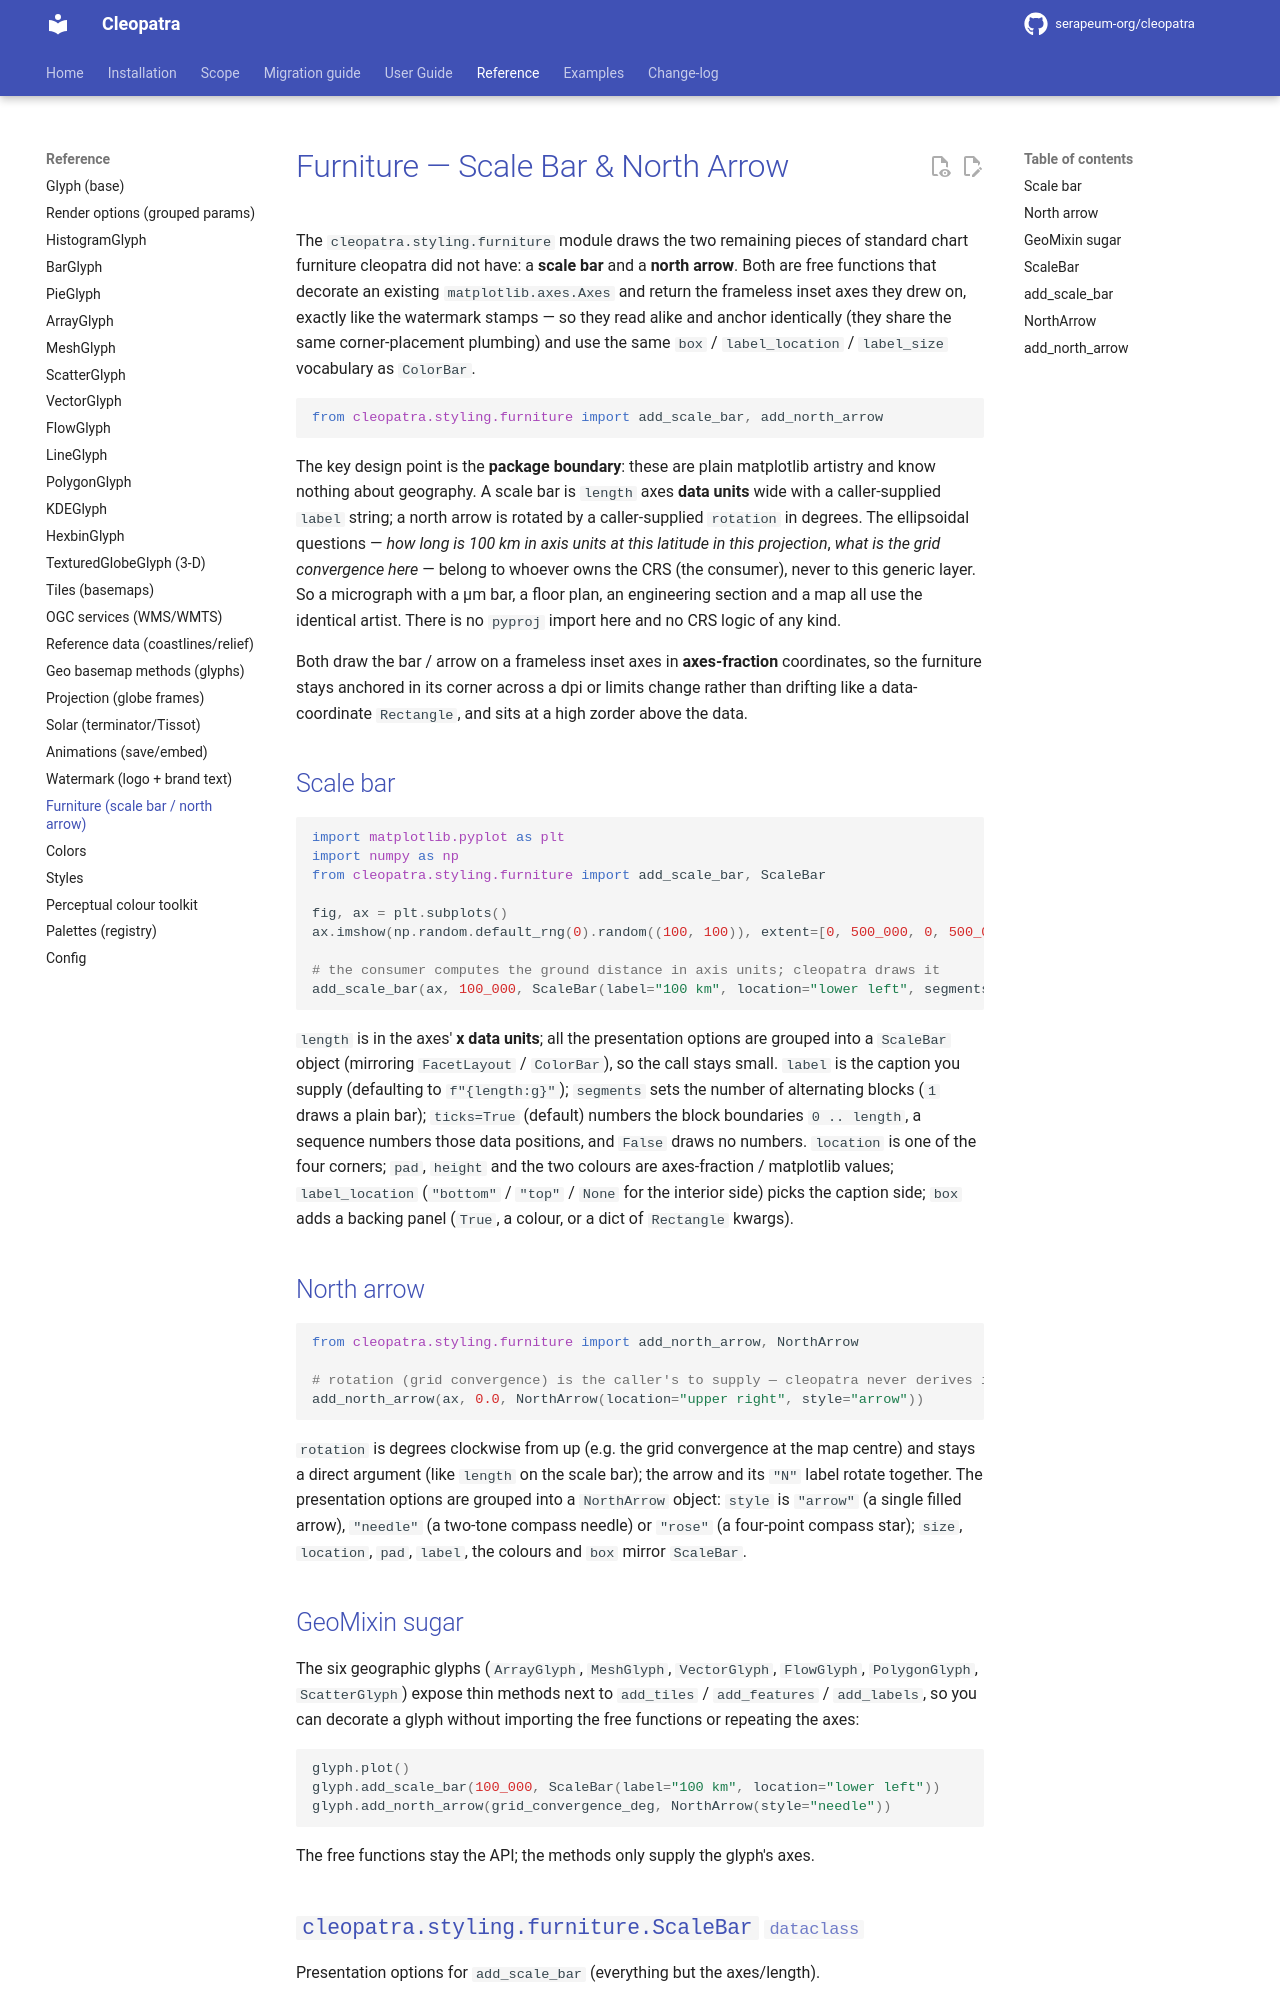

repository: serapeum-org/cleopatra · page: 0.46.2/reference/furniture/index.html · generator: mkdocs

# Furniture — Scale Bar & North Arrow

The `cleopatra.styling.furniture` module draws the two remaining pieces of standard chart
furniture cleopatra did not have: a **scale bar** and a **north arrow**. Both are free
functions that decorate an existing `matplotlib.axes.Axes` and return the frameless inset axes
they drew on, exactly like the watermark stamps — so they read alike and anchor identically (they share
the same corner-placement plumbing) and use the same `box` / `label_location` /
`label_size` vocabulary as `ColorBar`.

```python
from cleopatra.styling.furniture import add_scale_bar, add_north_arrow
```
